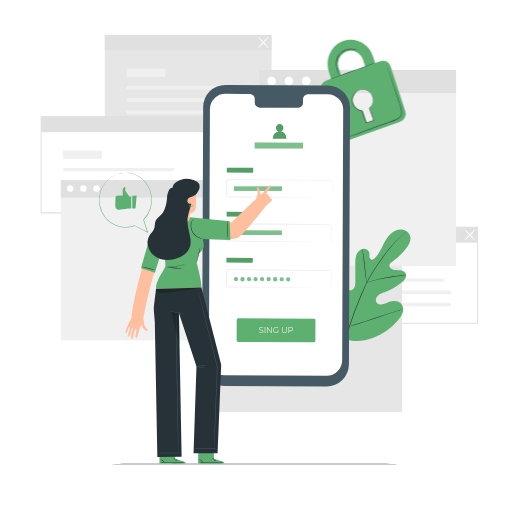
t = 0.00 s
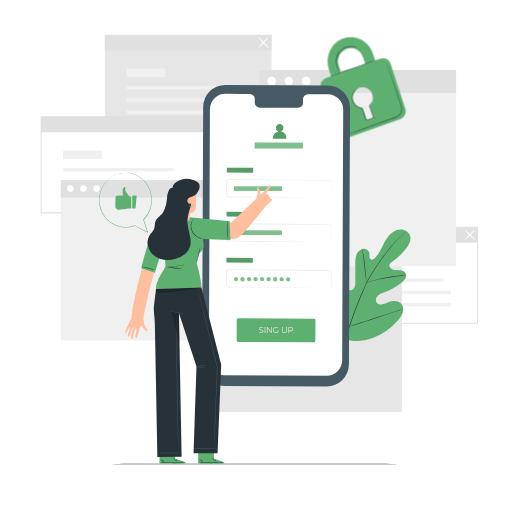
t = 0.75 s
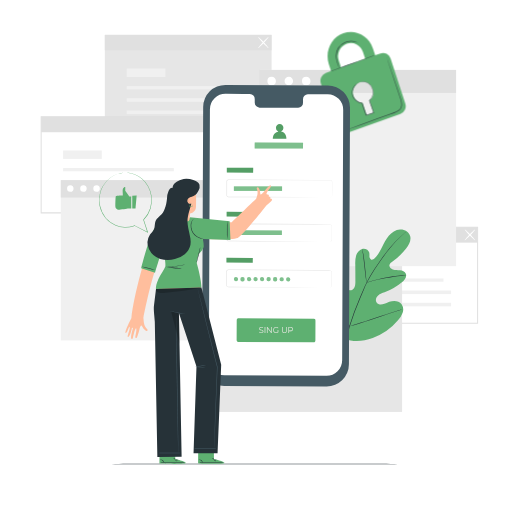
t = 2.25 s
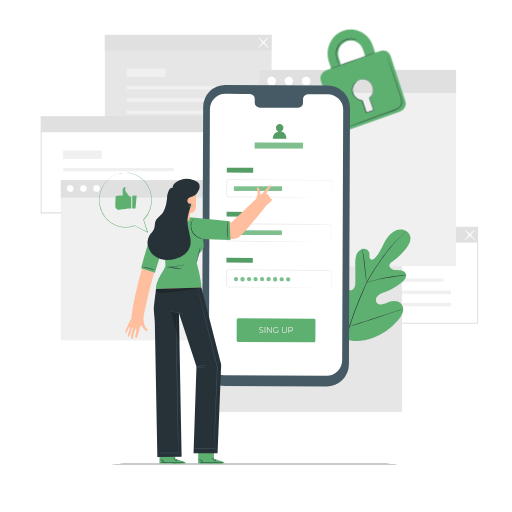
t = 3.00 s
t = 3.75 s: frame unchanged from t = 2.25 s, image omitted
t = 5.25 s: frame unchanged from t = 0.75 s, image omitted

The animated SVG that drew these frames (rendered in a browser with its animation timeline set to each time). Animation: 1 CSS @keyframes rule; one cycle of 6.00 s, repeats indefinitely.

<svg class="animated" id="freepik_stories-mobile-login" viewBox="0 0 500 500" version="1.1">
    <style>
    svg#freepik_stories-mobile-login:not(.animated) .animable {opacity: 0;}svg#freepik_stories-mobile-login.animated #freepik--Padlock--inject-20 {animation: 6s Infinite  linear floating;animation-delay: 0s;} 
               @keyframes floating {                0% {                    opacity: 1;                    transform: translateY(0px);                }                50% {                    transform: translateY(-10px);                }                100% {                    opacity: 1;                    transform: translateY(0px);                }            }        </style>
    <g id="freepik--background-complete--inject-20" class="animable" style="transform-origin: 253.285px 218.165px;"><path d="M466.89,316.2H303V221.36H466.89ZM304,315.2H465.89V222.36H304Z" style="fill: rgb(224, 224, 224); transform-origin: 384.945px 268.78px;" id="eli4ikoair81" class="animable"></path><rect x="324.95" y="271.93" width="108.13" height="3.17" style="fill: rgb(240, 240, 240); transform-origin: 379.015px 273.515px;" id="elotdbxhkandd" class="animable"></rect><rect x="324.95" y="283.75" width="115.58" height="3.46" style="fill: rgb(240, 240, 240); transform-origin: 382.74px 285.48px;" id="el3ze013o5o3e" class="animable"></rect><rect x="324.95" y="295.71" width="115.58" height="3.46" style="fill: rgb(240, 240, 240); transform-origin: 382.74px 297.44px;" id="elcgux3mno6gc" class="animable"></rect><rect x="324.95" y="254.76" width="37.79" height="8.23" style="fill: rgb(240, 240, 240); transform-origin: 343.845px 258.875px;" id="elrd1l66uwc7" class="animable"></rect><rect x="303.53" y="221.86" width="162.86" height="15.1" style="fill: rgb(224, 224, 224); transform-origin: 384.96px 229.41px;" id="elabphi1ilyr" class="animable"></rect><path d="M453.86,234.7c-.21-.2,1.89-2.73,4.68-5.65s5.24-5.13,5.44-4.94-1.89,2.73-4.68,5.66S454.06,234.9,453.86,234.7Z" style="fill: rgb(255, 255, 255); transform-origin: 458.919px 229.406px;" id="elbb848321j6" class="animable"></path><path d="M464,234.7c-.2.2-2.64-2-5.44-4.93s-4.89-5.46-4.68-5.66,2.64,2,5.44,4.94S464.19,234.5,464,234.7Z" style="fill: rgb(255, 255, 255); transform-origin: 458.939px 229.405px;" id="ely546m9cdem" class="animable"></path><rect x="102.36" y="34.05" width="162.86" height="93.85" style="fill: rgb(230, 230, 230); transform-origin: 183.79px 80.975px;" id="elum4q421s1hr" class="animable"></rect><rect x="123.79" y="84.13" width="108.13" height="3.17" style="fill: rgb(240, 240, 240); transform-origin: 177.855px 85.715px;" id="ele8xzn9eed8u" class="animable"></rect><rect x="123.79" y="95.95" width="115.58" height="3.46" style="fill: rgb(240, 240, 240); transform-origin: 181.58px 97.68px;" id="elhh5vez9tzvq" class="animable"></rect><rect x="123.79" y="107.91" width="115.58" height="3.46" style="fill: rgb(240, 240, 240); transform-origin: 181.58px 109.64px;" id="el979vpabn20k" class="animable"></rect><rect x="123.79" y="66.96" width="37.79" height="8.23" style="fill: rgb(240, 240, 240); transform-origin: 142.685px 71.075px;" id="elngxb687x8er" class="animable"></rect><rect x="102.36" y="34.05" width="162.86" height="15.1" style="fill: rgb(224, 224, 224); transform-origin: 183.79px 41.6px;" id="elv7ogykjy9ci" class="animable"></rect><path d="M252.14,46.82c-.21-.19,1.89-2.73,4.68-5.65s5.24-5.13,5.44-4.93-1.89,2.73-4.68,5.65S252.34,47,252.14,46.82Z" style="fill: rgb(255, 255, 255); transform-origin: 257.199px 41.5289px;" id="elt6re9nqfok" class="animable"></path><path d="M262.26,46.82c-.2.2-2.64-2-5.44-4.93s-4.89-5.45-4.68-5.65,2.64,2,5.44,4.93S262.47,46.63,262.26,46.82Z" style="fill: rgb(255, 255, 255); transform-origin: 257.2px 41.53px;" id="elvwpraq8au9" class="animable"></path><path d="M203.54,208.39H39.68V113.54H203.54Zm-162.86-1H202.54V114.54H40.68Z" style="fill: rgb(224, 224, 224); transform-origin: 121.61px 160.965px;" id="elh7vtdb6t6e8" class="animable"></path><rect x="61.61" y="164.12" width="108.13" height="3.17" style="fill: rgb(240, 240, 240); transform-origin: 115.675px 165.705px;" id="eln5j88wv6sn" class="animable"></rect><rect x="61.61" y="175.94" width="115.58" height="3.46" style="fill: rgb(240, 240, 240); transform-origin: 119.4px 177.67px;" id="elhgmmm0jpase" class="animable"></rect><rect x="61.61" y="187.9" width="115.58" height="3.46" style="fill: rgb(240, 240, 240); transform-origin: 119.4px 189.63px;" id="elkvbia9thyro" class="animable"></rect><rect x="61.61" y="146.95" width="37.79" height="8.23" style="fill: rgb(240, 240, 240); transform-origin: 80.505px 151.065px;" id="elgl0bzl5lqjh" class="animable"></rect><rect x="40.18" y="114.04" width="162.86" height="15.1" style="fill: rgb(224, 224, 224); transform-origin: 121.61px 121.59px;" id="elf5exr8eks88" class="animable"></rect><rect x="200.35" y="230.12" width="192.3" height="172.16" style="fill: rgb(230, 230, 230); transform-origin: 296.5px 316.2px;" id="eln1bo70hdrv" class="animable"></rect><rect x="59.38" y="175.89" width="150.64" height="156.51" style="fill: rgb(240, 240, 240); transform-origin: 134.7px 254.145px;" id="el4yhpov1mbnu" class="animable"></rect><rect x="59.38" y="175.89" width="150.64" height="17.05" style="fill: rgb(224, 224, 224); transform-origin: 134.7px 184.415px;" id="eltoz87zd2u8g" class="animable"></rect><path d="M71.82,184.24a3.16,3.16,0,1,1-3.16-3.3A3.24,3.24,0,0,1,71.82,184.24Z" style="fill: rgb(255, 255, 255); transform-origin: 68.6618px 184.1px;" id="elkd7ufvljxds" class="animable"></path><path d="M84.65,184.24a3.17,3.17,0,1,1-3.16-3.3A3.24,3.24,0,0,1,84.65,184.24Z" style="fill: rgb(255, 255, 255); transform-origin: 81.4816px 184.11px;" id="eld76jerevuh" class="animable"></path><path d="M97.48,184.24a3.17,3.17,0,1,1-3.16-3.3A3.24,3.24,0,0,1,97.48,184.24Z" style="fill: rgb(255, 255, 255); transform-origin: 94.3116px 184.11px;" id="el7jhw1rlc2zx" class="animable"></path><rect x="253.08" y="68.28" width="192.3" height="191.66" style="fill: rgb(240, 240, 240); transform-origin: 349.23px 164.11px;" id="el7fn4hqocqs6" class="animable"></rect><rect x="253.08" y="68.28" width="192.3" height="22.45" style="fill: rgb(224, 224, 224); transform-origin: 349.23px 79.505px;" id="el1zlegoyhiuo" class="animable"></rect><path d="M269.46,79.28a4.17,4.17,0,1,1-4.17-4.35A4.27,4.27,0,0,1,269.46,79.28Z" style="fill: rgb(255, 255, 255); transform-origin: 265.292px 79.1px;" id="elk5vikopueq" class="animable"></path><path d="M285.13,76.34a4.17,4.17,0,1,1-6-.14A4.25,4.25,0,0,1,285.13,76.34Z" style="fill: rgb(255, 255, 255); transform-origin: 282.062px 79.1817px;" id="elotcp9ztwdq9" class="animable"></path><path d="M303.24,79.28a4.17,4.17,0,1,1-4.17-4.35A4.27,4.27,0,0,1,303.24,79.28Z" style="fill: rgb(255, 255, 255); transform-origin: 299.072px 79.1px;" id="elilb5amgieo" class="animable"></path></g><g id="freepik--Floor--inject-20" class="animable" style="transform-origin: 248.755px 453.13px;"><path d="M403.84,453.13c0,.14-69.44.26-155.07.26s-155.1-.12-155.1-.26,69.43-.26,155.1-.26S403.84,453,403.84,453.13Z" style="fill: rgb(38, 50, 56); transform-origin: 248.755px 453.13px;" id="eld1vdi842s9a" class="animable"></path></g><g id="freepik--Plant--inject-20" class="animable" style="transform-origin: 359.318px 295.667px;"><path d="M336.18,330.71c-15.45-10.79-18.95-30.82-18.34-48.83.1-3-.23-6.18,1.2-8.81s4.77-4.44,7.46-3.18c2.23,1.05,3.2,3.65,4.45,5.8a17.56,17.56,0,0,0,7.05,6.73c1.91,1,4.28,1.6,6.17.56,2.6-1.43,2.9-5,2.88-8q0-8.37-.1-16.72a27.83,27.83,0,0,1,.9-8.88c.93-2.84,3-5.47,5.83-6.27s6.36.85,7,3.77a28.8,28.8,0,0,1,.09,3.72c.08,1.25.66,2.62,1.83,3s2.39-.49,3.29-1.37c3.08-3,5.18-6.91,7.13-10.77s3.86-7.83,6.66-11.12,6.67-5.9,11-6.15,8.84,2.41,9.92,6.61-1.37,8.49-4,11.9a66.87,66.87,0,0,1-13.89,13.25,5.44,5.44,0,0,0-2.33,2.49c-.65,2,1.24,4,3.21,4.63,2.23.74,4.65.51,7,.79s4.85,1.3,5.74,3.5c1.22,3.06-1.34,6.26-3.85,8.36a57.38,57.38,0,0,1-16.92,9.77c-2.2.8-4.51,1.51-6.29,3.05s-2.84,4.23-1.77,6.34,3.82,2.78,6.13,2.35,4.36-1.67,6.56-2.5c4.11-1.55,9.41-1.27,12,2.28a9.46,9.46,0,0,1,1,8.37,21.83,21.83,0,0,1-4.53,7.39A57.63,57.63,0,0,1,364,330c-9.53,3.3-18.36,4.2-27.83.73" style="fill: rgb(94, 176, 113); transform-origin: 359.318px 278.557px;" id="elsehiesf23jr" class="animable"></path><path d="M396.2,226.66s-.09.1-.29.28l-.89.79c-.78.7-1.93,1.72-3.38,3.07a111.61,111.61,0,0,0-11.42,12.33c-2.23,2.77-4.54,5.91-7,9.32s-5,7.09-7.52,11a135.66,135.66,0,0,0-7.37,12.78c-1.16,2.29-2.18,4.68-3.23,7.12L352,290.8a274.85,274.85,0,0,0-10.66,28.77,134,134,0,0,0-5,24.53,97.54,97.54,0,0,0-.28,16.89c.16,2,.31,3.53.45,4.57.06.5.1.9.14,1.19l0,.41a2.09,2.09,0,0,1-.09-.4c-.05-.29-.11-.68-.19-1.18-.18-1-.37-2.58-.55-4.58a92.93,92.93,0,0,1,.1-16.94,131.81,131.81,0,0,1,4.89-24.64,268.42,268.42,0,0,1,10.63-28.84l3.18-7.42c1.05-2.43,2.08-4.84,3.25-7.14a133.92,133.92,0,0,1,7.43-12.81c2.56-4,5.14-7.62,7.57-11s4.78-6.54,7-9.3a106.31,106.31,0,0,1,11.57-12.24c1.48-1.33,2.66-2.33,3.46-3l.93-.75A2.18,2.18,0,0,1,396.2,226.66Z" style="fill: rgb(38, 50, 56); transform-origin: 365.841px 296.91px;" id="elxkj4uaenbp" class="animable"></path><path d="M358,276a6.19,6.19,0,0,1-.29-1.27c-.16-.83-.34-2-.55-3.52-.43-3-.87-7.11-1.34-11.66s-1-8.67-1.44-11.64c-.23-1.48-.43-2.67-.57-3.5a5.4,5.4,0,0,1-.17-1.3,5.53,5.53,0,0,1,.37,1.25c.22.82.47,2,.75,3.49.57,3,1.13,7.08,1.6,11.64s.87,8.56,1.18,11.67c.15,1.4.28,2.59.38,3.54A5.54,5.54,0,0,1,358,276Z" style="fill: rgb(38, 50, 56); transform-origin: 355.824px 259.555px;" id="elldoa05mruwi" class="animable"></path><path d="M396.48,268.82A8,8,0,0,1,395,269c-1,.09-2.42.21-4.18.41-3.52.38-8.36,1.08-13.67,2.08s-10.08,2.13-13.51,3c-1.71.44-3.09.84-4,1.11a7.3,7.3,0,0,1-1.5.36,8.71,8.71,0,0,1,1.44-.57c.94-.33,2.3-.79,4-1.28,3.41-1,8.18-2.19,13.51-3.21A136.16,136.16,0,0,1,390.74,269c1.77-.15,3.2-.21,4.2-.23A7.69,7.69,0,0,1,396.48,268.82Z" style="fill: rgb(38, 50, 56); transform-origin: 377.31px 272.356px;" id="eln8cao3mec5" class="animable"></path><path d="M341.3,318.72a2.08,2.08,0,0,1-.26-.47l-.66-1.39c-.57-1.21-1.34-3-2.26-5.19-1.86-4.4-4.23-10.56-6.75-17.4s-4.84-13-6.6-17.45c-.86-2.16-1.57-3.93-2.1-5.25l-.56-1.43a1.93,1.93,0,0,1-.16-.52,2.08,2.08,0,0,1,.26.47l.66,1.39c.56,1.21,1.34,3,2.26,5.19,1.86,4.4,4.23,10.56,6.75,17.4s4.84,13,6.6,17.45c.86,2.16,1.57,3.93,2.09,5.25.23.57.42,1,.57,1.43A1.93,1.93,0,0,1,341.3,318.72Z" style="fill: rgb(38, 50, 56); transform-origin: 331.625px 294.17px;" id="elyopaf846am" class="animable"></path><path d="M392.38,302.25a2.12,2.12,0,0,1-.51.21l-1.48.5-5.47,1.77c-4.62,1.5-11,3.64-18,6s-13.41,4.46-18.06,5.86c-2.32.71-4.21,1.25-5.52,1.61l-1.51.39a2.59,2.59,0,0,1-.54.11,2.12,2.12,0,0,1,.51-.21l1.48-.5,5.47-1.77c4.62-1.5,11-3.64,18-6s13.4-4.46,18.05-5.86c2.33-.71,4.21-1.25,5.53-1.61l1.51-.39A2.59,2.59,0,0,1,392.38,302.25Z" style="fill: rgb(38, 50, 56); transform-origin: 366.835px 310.475px;" id="elnrhha7ylqob" class="animable"></path></g><g id="freepik--Padlock--inject-20" class="animable" style="transform-origin: 354.572px 88.5349px;"><path d="M371.54,59.68l-5.15,1.84-2.21-6.73c-4.06-12.41-17-19-28.89-14.81s-18.22,17.8-14.16,30.21l2.21,6.73-5.17,1.85a8.22,8.22,0,0,0-4.82,10.28l14.33,43.79a7.73,7.73,0,0,0,9.86,5.11l53.37-19.09a8.26,8.26,0,0,0,4.87-10.38L381.44,64.69A7.71,7.71,0,0,0,371.54,59.68Zm-40.68,7a13.19,13.19,0,0,1,7.76-16.55,12.36,12.36,0,0,1,15.83,8.11l2.2,6.73-23.59,8.44Zm30,38.86,3.66,11.18a.91.91,0,0,1-.57,1.12l-5.13,1.83a.82.82,0,0,1-1-.54L354.13,108a10,10,0,0,1-9-7,10.51,10.51,0,0,1,6.19-13.18,9.85,9.85,0,0,1,12.61,6.46A10.68,10.68,0,0,1,360.87,105.57Z" style="fill: rgb(94, 176, 113); transform-origin: 354.572px 88.5349px;" id="elt2o7ra6ctei" class="animable"></path><path d="M366.16,61.4c0,.14-9.55,3.73-21.43,8S323.16,77.1,323.11,77s9.55-3.72,21.44-8S366.11,61.27,366.16,61.4Z" style="fill: rgb(38, 50, 56); transform-origin: 344.635px 69.1993px;" id="elux23nweoay" class="animable"></path><path d="M377.5,63.24a1.75,1.75,0,0,1,.11.27c.08.2.17.46.29.78.26.73.62,1.74,1.07,3l3.84,11.18c1.6,4.74,3.51,10.36,5.63,16.6,1,3.13,2.18,6.39,3.28,9.82a15,15,0,0,1,.75,5.49,7.37,7.37,0,0,1-.81,2.77,7.64,7.64,0,0,1-1.89,2.23,18,18,0,0,1-5.08,2.59l-5.15,1.85-9.75,3.49-16.51,5.88-11.15,3.92-3,1-.8.26a.85.85,0,0,1-.27.07s.08,0,.25-.12l.78-.31,3-1.13,11.09-4.08,16.48-6,9.73-3.52,5.15-1.86a17.13,17.13,0,0,0,4.93-2.51,7.11,7.11,0,0,0,1.76-2.07,6.58,6.58,0,0,0,.75-2.57,14.39,14.39,0,0,0-.72-5.29c-1.08-3.4-2.22-6.69-3.25-9.82-2.08-6.25-4-11.89-5.52-16.63s-2.8-8.55-3.68-11.23c-.42-1.31-.74-2.33-1-3.07l-.24-.8A.93.93,0,0,1,377.5,63.24Z" style="fill: rgb(38, 50, 56); transform-origin: 365.274px 98.84px;" id="el9ma4fksx5fq" class="animable"></path><path d="M349.34,49.45s-.53-.26-1.51-.66a13.32,13.32,0,0,0-4.37-.88A15,15,0,0,0,337,49.13a14.4,14.4,0,0,0-6.11,5.11,13.52,13.52,0,0,0-2.35,7.59,23.39,23.39,0,0,0,1,6.55c.52,1.82,1.06,3.27,1.42,4.28a11.17,11.17,0,0,1,.52,1.58,8.78,8.78,0,0,1-.71-1.51c-.41-1-1-2.42-1.58-4.25a22.74,22.74,0,0,1-1.15-6.65,13.71,13.71,0,0,1,2.4-7.88,14.63,14.63,0,0,1,6.35-5.26,14.88,14.88,0,0,1,6.65-1.14,12.59,12.59,0,0,1,4.43,1.05,8.26,8.26,0,0,1,1.08.6A1.49,1.49,0,0,1,349.34,49.45Z" style="fill: rgb(38, 50, 56); transform-origin: 338.69px 60.8821px;" id="elvn7dpgpowfl" class="animable"></path><path d="M349.8,88.58a3.45,3.45,0,0,1,.5-.25,9.93,9.93,0,0,1,1.55-.55,11.09,11.09,0,0,1,2.59-.44,8.78,8.78,0,0,1,3.51.53c2.56.9,4.91,3.51,6.07,7a10.08,10.08,0,0,1,0,5.74A13,13,0,0,1,360.8,106l.06-.27c1.33,3.65,2.78,7.61,4.28,11.74l.09.25-.25.09-2.29.76-5,1.67-.25.08-.08-.25c-1.37-4.14-2.87-8-4-11.79l.22.17a10,10,0,0,1-5.36-2.11,12.1,12.1,0,0,1-3.35-4,9.14,9.14,0,0,1-1.06-4.5,10.86,10.86,0,0,1,4.19-8.26,6.36,6.36,0,0,1,1.73-1,19.27,19.27,0,0,0-1.64,1.09A10.63,10.63,0,0,0,345,94.06a9.46,9.46,0,0,0,.31,8.07,11.74,11.74,0,0,0,3.27,3.84,9.52,9.52,0,0,0,5.11,2l.17,0,.05.15c1.1,3.72,2.61,7.61,4,11.77l-.33-.16,5-1.67,2.28-.77-.16.34c-1.49-4.13-2.93-8.1-4.25-11.75l0-.15.12-.12a12.74,12.74,0,0,0,3.16-5.17,9.67,9.67,0,0,0,0-5.49c-1.09-3.36-3.34-5.91-5.78-6.81a8.59,8.59,0,0,0-3.39-.57,11.46,11.46,0,0,0-2.56.35C350.51,88.29,349.81,88.63,349.8,88.58Z" style="fill: rgb(38, 50, 56); transform-origin: 354.519px 103.824px;" id="elnus3badznl" class="animable"></path></g><g id="freepik--Device--inject-20" class="animable" style="transform-origin: 269.58px 230.125px;"><path d="M318.89,377.32,219,376.86A21.77,21.77,0,0,1,197.35,355l1.06-250.41a21.75,21.75,0,0,1,21.86-21.66l99.88.46a21.77,21.77,0,0,1,21.66,21.85l-1.06,250.4A21.77,21.77,0,0,1,318.89,377.32Z" style="fill: rgb(69, 90, 100); transform-origin: 269.58px 230.125px;" id="elzr7d33vd0m9" class="animable"></path><path d="M320,92,300.64,92a4.81,4.81,0,0,0-4.72,4.9l0,3.51a4.8,4.8,0,0,1-4.72,4.89l-37.74-.17a4.82,4.82,0,0,1-4.69-4.94l0-3.51a4.82,4.82,0,0,0-4.68-4.94l-6.81,0-16.95-.08A15.24,15.24,0,0,0,205,106.75l-1,244.42a15.23,15.23,0,0,0,15.16,15.3l99.68.46a15.24,15.24,0,0,0,15.31-15.17l1-244.42A15.25,15.25,0,0,0,320,92Z" style="fill: rgb(255, 255, 255); transform-origin: 269.575px 229.295px;" id="el9dyi7x6g68l" class="animable"></path><path d="M306.59,334.32,232.47,334c-.77,0-1.39-.84-1.38-1.86l.08-19.39c0-1,.63-1.86,1.4-1.86l74.12.34a1.68,1.68,0,0,1,1.38,1.87L308,332.47C308,333.5,307.36,334.33,306.59,334.32Z" style="fill: rgb(94, 176, 113); transform-origin: 269.587px 322.605px;" id="elwsj1oh1n5l" class="animable"></path><text transform="matrix(0.96, 0, 0, 1, 252.59, 324.95)" style="font-size:8.298959732055664px;fill:#e8e8e3;font-family:Montserrat-Regular, Montserrat">SING UP</text><g id="elxe3ver6jqai"><rect x="221.51" y="163.81" width="25.72" height="4.72" style="fill: rgb(94, 176, 113); transform-origin: 234.37px 166.17px; transform: rotate(0.26deg);" class="animable"></rect></g><g id="el4ueg5ntp2h5"><rect x="221.51" y="163.81" width="25.72" height="4.72" style="opacity: 0.1; transform-origin: 234.37px 166.17px; transform: rotate(0.26deg);" class="animable"></rect></g><path d="M322.65,192.83a2.3,2.3,0,0,0,.59-.14,1.58,1.58,0,0,0,1-1.35c0-1.59,0-3.91,0-6.89,0-1.49,0-3.16,0-5,0-.45,0-.92,0-1.39a1.94,1.94,0,0,0-.28-1.31,1.5,1.5,0,0,0-1.19-.61h-1.56l-14.45,0-83.64-.31a1.33,1.33,0,0,0-1.1.55,1.91,1.91,0,0,0-.26,1.31c0,1,0,2,0,3q0,3,0,6c0,1,0,2,0,3a7.89,7.89,0,0,0,0,1.4,1.35,1.35,0,0,0,.78.9,1.56,1.56,0,0,0,.62.11h5.09l22.21.12,37.6.23,25.35.2,6.89.08,1.79,0c.41,0,.61,0,.61,0l-.61,0-1.79,0h-6.89l-25.35,0-37.6-.12-22.21-.09h-5.09a2,2,0,0,1-.82-.14,1.88,1.88,0,0,1-1.08-1.25,2.83,2.83,0,0,1-.06-.8v-.74c0-1,0-2,0-3q0-3,0-6c0-1,0-2,0-3a5.6,5.6,0,0,1,0-.8,1.7,1.7,0,0,1,.33-.81,1.84,1.84,0,0,1,1.52-.77l83.64.46,14.45.1,1.56,0a1.71,1.71,0,0,1,1.4.73,2.13,2.13,0,0,1,.32,1.47c0,.47,0,.94,0,1.39,0,1.82,0,3.49,0,5,0,3-.07,5.3-.09,6.9a1.62,1.62,0,0,1-1.05,1.39A1.2,1.2,0,0,1,322.65,192.83Z" style="fill: rgb(224, 224, 224); transform-origin: 272.814px 184.02px;" id="el7xvb99h65mo" class="animable"></path><g id="elnepp5z570qr"><rect x="228.41" y="182.01" width="47.04" height="4.41" style="fill: rgb(94, 176, 113); transform-origin: 251.93px 184.215px; transform: rotate(0deg);" class="animable"></rect></g><g id="el98i709ix3lj"><rect x="228.41" y="182.01" width="47.04" height="4.41" style="fill: rgb(255, 255, 255); opacity: 0.2; transform-origin: 251.93px 184.215px; transform: rotate(0deg);" class="animable"></rect></g><g id="elg16k786t6wq"><rect x="221.33" y="206.87" width="25.72" height="4.72" style="fill: rgb(94, 176, 113); transform-origin: 234.19px 209.23px; transform: rotate(0.26deg);" class="animable"></rect></g><g id="el0qei1b5ztue"><rect x="221.33" y="206.87" width="25.72" height="4.72" style="opacity: 0.1; transform-origin: 234.19px 209.23px; transform: rotate(0.26deg);" class="animable"></rect></g><path d="M322,235.89a5.17,5.17,0,0,0,.6-.11,2.05,2.05,0,0,0,1.26-1.14,2.8,2.8,0,0,0,.18-1.27c0-.48,0-1,0-1.58,0-1.16,0-2.48,0-4v-6.35a2.15,2.15,0,0,0-.29-1.32,1.94,1.94,0,0,0-1.09-.85,6.13,6.13,0,0,0-1.51-.08l-14.39,0-83.35-.31a1.85,1.85,0,0,0-1.83,1.61c0,.95,0,2,0,3q0,3,0,6c0,1,0,2,0,3a5.74,5.74,0,0,0,.06,1.4,1.9,1.9,0,0,0,.73,1,2.08,2.08,0,0,0,1.24.32H225l2.89,0,22.13.11,37.47.23,25.26.2,6.87.08,1.79,0,.6,0-.6,0-1.79,0-6.87,0-25.26,0L250,235.79l-22.13-.08h-4.35a2.51,2.51,0,0,1-1.53-.41,2.4,2.4,0,0,1-.94-1.31,6.3,6.3,0,0,1-.08-1.54c0-1,0-2,0-3q0-3,0-6c0-1,0-2,0-3a2.37,2.37,0,0,1,2.35-2.07l83.35.46,14.39.11a6.19,6.19,0,0,1,1.6.11,2.21,2.21,0,0,1,1.23,1,2.41,2.41,0,0,1,.32,1.46c0,.47,0,.93,0,1.39,0,1.81,0,3.47,0,5s0,2.82,0,4c0,.57,0,1.1,0,1.59a2.79,2.79,0,0,1-.21,1.31,2.12,2.12,0,0,1-1.35,1.14A1.88,1.88,0,0,1,322,235.89Z" style="fill: rgb(224, 224, 224); transform-origin: 272.588px 227.168px;" id="el192wlfwr7yt" class="animable"></path><g id="eljnh88vjookg"><rect x="221.14" y="251.79" width="25.72" height="4.72" style="fill: rgb(94, 176, 113); transform-origin: 234px 254.15px; transform: rotate(0.26deg);" class="animable"></rect></g><g id="ely0e17qfesj"><rect x="221.14" y="251.79" width="25.72" height="4.72" style="opacity: 0.1; transform-origin: 234px 254.15px; transform: rotate(0.26deg);" class="animable"></rect></g><path d="M321.8,280.8a4.78,4.78,0,0,0,.6-.11,2.06,2.06,0,0,0,1.26-1.13,2.82,2.82,0,0,0,.18-1.27c0-.49,0-1,0-1.59,0-1.15,0-2.48,0-4v-6.35a2.15,2.15,0,0,0-.29-1.32,2,2,0,0,0-1.09-.84,6.11,6.11,0,0,0-1.51-.09l-14.39,0-83.35-.31a1.85,1.85,0,0,0-1.83,1.61c0,1,0,2,0,3,0,2,0,4,0,6,0,1,0,2,0,3a5.66,5.66,0,0,0,.06,1.39,1.83,1.83,0,0,0,.73,1,2,2,0,0,0,1.24.32h4.35l22.13.12,37.47.23,25.26.2,6.87.08,1.79,0c.4,0,.6,0,.6,0s-.2,0-.6,0l-1.79,0-6.87,0-25.26,0-37.47-.11-22.13-.09h-4.35a2.45,2.45,0,0,1-1.53-.41,2.4,2.4,0,0,1-.94-1.31,6.3,6.3,0,0,1-.08-1.54c0-1,0-2,0-3q0-3,0-6c0-1,0-2,0-3.05a2.36,2.36,0,0,1,2.34-2.07l83.35.46,14.39.11a6.19,6.19,0,0,1,1.6.11,2.21,2.21,0,0,1,1.23,1,2.41,2.41,0,0,1,.32,1.46c0,.47,0,.94,0,1.39,0,1.81,0,3.47,0,5s0,2.82,0,4c0,.57,0,1.1,0,1.59a2.74,2.74,0,0,1-.21,1.31,2.12,2.12,0,0,1-1.35,1.14A1.58,1.58,0,0,1,321.8,280.8Z" style="fill: rgb(224, 224, 224); transform-origin: 272.473px 271.988px;" id="el70m13xd7lw5" class="animable"></path><g id="eleu4y3gzt5j"><rect x="228.23" y="225.07" width="47.04" height="4.41" style="fill: rgb(94, 176, 113); transform-origin: 251.75px 227.275px; transform: rotate(0.26deg);" class="animable"></rect></g><g id="elui65xfc5in"><rect x="228.23" y="225.07" width="47.04" height="4.41" style="fill: rgb(255, 255, 255); opacity: 0.2; transform-origin: 251.75px 227.275px; transform: rotate(0.26deg);" class="animable"></rect></g><path d="M232.51,272.64a2.06,2.06,0,1,1-2-2.21A2.12,2.12,0,0,1,232.51,272.64Z" style="fill: rgb(94, 176, 113); transform-origin: 230.454px 272.489px;" id="el5p7cvfspfiq" class="animable"></path><path d="M238.88,272.67a2.06,2.06,0,1,1-4.11,0,2.06,2.06,0,1,1,4.11,0Z" style="fill: rgb(94, 176, 113); transform-origin: 236.825px 272.67px;" id="el7up4dsymnio" class="animable"></path><path d="M245.26,272.7a2.06,2.06,0,1,1-2-2.21A2.13,2.13,0,0,1,245.26,272.7Z" style="fill: rgb(94, 176, 113); transform-origin: 243.204px 272.549px;" id="eljn5akmyy52" class="animable"></path><path d="M251.63,272.73a2.06,2.06,0,1,1-2-2.21A2.13,2.13,0,0,1,251.63,272.73Z" style="fill: rgb(94, 176, 113); transform-origin: 249.574px 272.579px;" id="el86g1pd8mopa" class="animable"></path><path d="M258,272.75a2.06,2.06,0,1,1-2-2.2A2.13,2.13,0,0,1,258,272.75Z" style="fill: rgb(94, 176, 113); transform-origin: 255.943px 272.609px;" id="el4eahbcha1sq" class="animable"></path><path d="M264.38,272.78a2.06,2.06,0,1,1-2.05-2.2A2.13,2.13,0,0,1,264.38,272.78Z" style="fill: rgb(94, 176, 113); transform-origin: 262.323px 272.64px;" id="eldlb3ouwid5" class="animable"></path><path d="M270.75,272.81a2.06,2.06,0,1,1-4.11,0,2.06,2.06,0,1,1,4.11,0Z" style="fill: rgb(94, 176, 113); transform-origin: 268.695px 272.81px;" id="elovkog4zhkx" class="animable"></path><path d="M277.12,272.84a2.06,2.06,0,1,1-2.05-2.2A2.13,2.13,0,0,1,277.12,272.84Z" style="fill: rgb(94, 176, 113); transform-origin: 275.063px 272.7px;" id="elkrky0ixnfl" class="animable"></path><path d="M283.49,272.87a2.06,2.06,0,1,1-2-2.2A2.13,2.13,0,0,1,283.49,272.87Z" style="fill: rgb(94, 176, 113); transform-origin: 281.433px 272.729px;" id="elbh4qz5edxed" class="animable"></path><g id="el5lzvudu3cd9"><g style="opacity: 0.2; transform-origin: 255.943px 272.721px;" class="animable"><path d="M232.51,272.64a2.06,2.06,0,1,1-2-2.21A2.12,2.12,0,0,1,232.51,272.64Z" style="fill: rgb(255, 255, 255); transform-origin: 230.454px 272.489px;" id="elx9p8mumez9q" class="animable"></path><path d="M238.88,272.67a2.06,2.06,0,1,1-4.11,0,2.06,2.06,0,1,1,4.11,0Z" style="fill: rgb(255, 255, 255); transform-origin: 236.825px 272.67px;" id="elkx8838xhzvs" class="animable"></path><path d="M245.26,272.7a2.06,2.06,0,1,1-2-2.21A2.13,2.13,0,0,1,245.26,272.7Z" style="fill: rgb(255, 255, 255); transform-origin: 243.204px 272.549px;" id="el2wzo5iityd6" class="animable"></path><path d="M251.63,272.73a2.06,2.06,0,1,1-2-2.21A2.13,2.13,0,0,1,251.63,272.73Z" style="fill: rgb(255, 255, 255); transform-origin: 249.574px 272.579px;" id="elhdxj4zgx1xi" class="animable"></path><path d="M258,272.75a2.06,2.06,0,1,1-2-2.2A2.13,2.13,0,0,1,258,272.75Z" style="fill: rgb(255, 255, 255); transform-origin: 255.943px 272.609px;" id="elc0nxomprlli" class="animable"></path><path d="M264.38,272.78a2.06,2.06,0,1,1-2.05-2.2A2.13,2.13,0,0,1,264.38,272.78Z" style="fill: rgb(255, 255, 255); transform-origin: 262.323px 272.64px;" id="elb77uvdrjf78" class="animable"></path><path d="M270.75,272.81a2.06,2.06,0,1,1-4.11,0,2.06,2.06,0,1,1,4.11,0Z" style="fill: rgb(255, 255, 255); transform-origin: 268.695px 272.81px;" id="eldksq6oea06" class="animable"></path><path d="M277.12,272.84a2.06,2.06,0,1,1-2.05-2.2A2.13,2.13,0,0,1,277.12,272.84Z" style="fill: rgb(255, 255, 255); transform-origin: 275.063px 272.7px;" id="elz1ptgdrdwf" class="animable"></path><path d="M283.49,272.87a2.06,2.06,0,1,1-2-2.2A2.13,2.13,0,0,1,283.49,272.87Z" style="fill: rgb(255, 255, 255); transform-origin: 281.433px 272.729px;" id="el9rsesje8zf7" class="animable"></path></g></g><path d="M274.44,128.51a3.87,3.87,0,0,0,2.31-3.59,3.64,3.64,0,1,0-7.27,0,3.88,3.88,0,0,0,2.32,3.63c-5.6.84-5.35,6.92-5.35,6.92l13.24.06S280,129.34,274.44,128.51Z" style="fill: rgb(94, 176, 113); transform-origin: 273.071px 128.31px;" id="elkdeph8poc08" class="animable"></path><g id="el6iczkgwyt9i"><path d="M274.44,128.51a3.87,3.87,0,0,0,2.31-3.59,3.64,3.64,0,1,0-7.27,0,3.88,3.88,0,0,0,2.32,3.63c-5.6.84-5.35,6.92-5.35,6.92l13.24.06S280,129.34,274.44,128.51Z" style="opacity: 0.1; transform-origin: 273.071px 128.31px;" class="animable"></path></g><g id="elfnt6p9uuq29"><rect x="248.74" y="139.37" width="47.19" height="5.64" style="fill: rgb(94, 176, 113); transform-origin: 272.335px 142.19px; transform: rotate(0.26deg);" class="animable"></rect></g><g id="els0u8ye5tgbl"><rect x="248.74" y="139.37" width="47.19" height="5.64" style="fill: rgb(255, 255, 255); opacity: 0.2; transform-origin: 272.335px 142.19px; transform: rotate(0.26deg);" class="animable"></rect></g></g><g id="freepik--speech-bubble--inject-20" class="animable" style="transform-origin: 122.529px 197.96px;"><path d="M122.47,168.68l-.47,0-1.36.1a15.43,15.43,0,0,0-2.19.29,13.53,13.53,0,0,0-1.39.27l-1.55.43a25.47,25.47,0,0,0-7.37,3.65,25.94,25.94,0,0,0-7.26,8.08,27.08,27.08,0,0,0-2.54,5.81,27.94,27.94,0,0,0-1.11,6.78,27.48,27.48,0,0,0,.06,3.62c0,.61.17,1.22.25,1.84a11.82,11.82,0,0,0,.35,1.85,26.39,26.39,0,0,0,15,18.33,23.76,23.76,0,0,0,8.59,1.93,23.19,23.19,0,0,0,9-1.29l.88-.33.12,0,.1.06,12.61,6.4-.37.32c-1.35-4.18-2.65-8.23-3.91-12.12l0-.15.11-.11a27,27,0,0,0,6.62-11,27.7,27.7,0,0,0,1-11.72,27.38,27.38,0,0,0-3.31-9.94,27,27,0,0,0-5.7-7,27.85,27.85,0,0,0-6.19-3.94,26.94,26.94,0,0,0-5.24-1.65l-2-.33-1.45-.11-.88-.06-.3,0a1.36,1.36,0,0,1,.3,0l.89,0,1.45.06,2,.29a26.5,26.5,0,0,1,5.31,1.59,27.79,27.79,0,0,1,6.3,3.93,27.07,27.07,0,0,1,5.82,7,27.45,27.45,0,0,1,3.41,10.07,28,28,0,0,1-.93,11.92,27.36,27.36,0,0,1-6.72,11.23l.06-.26c1.26,3.89,2.57,7.94,3.93,12.11l.19.61-.57-.29-12.61-6.39h.22l-.9.33a23.86,23.86,0,0,1-9.17,1.32,24.3,24.3,0,0,1-8.77-2A26.31,26.31,0,0,1,100.25,209a26.7,26.7,0,0,1-2.83-7.4,15.32,15.32,0,0,1-.35-1.89c-.08-.63-.21-1.25-.24-1.87a29.55,29.55,0,0,1,1.11-10.56,26.89,26.89,0,0,1,2.61-5.88,26.17,26.17,0,0,1,7.41-8.13,25.28,25.28,0,0,1,7.49-3.62l1.57-.4a13.89,13.89,0,0,1,1.4-.25,14.85,14.85,0,0,1,2.21-.24l1.37-.05A3.36,3.36,0,0,1,122.47,168.68Z" style="fill: rgb(94, 176, 113); transform-origin: 122.529px 197.96px;" id="el258e837mscf" class="animable"></path><path d="M128.17,192h-1.85l-4-5.62v-3.69s-2.86-.18-2.52,4.65,0,3.6,0,3.6-6.07,0-6.57.55-.53,6.41-.6,9.68a3.54,3.54,0,0,0,2.51,3.56,2.48,2.48,0,0,0,.65.09c1.52,0,9.25-1.23,9.25-1.23h3.19Z" style="fill: rgb(94, 176, 113); transform-origin: 120.428px 193.755px;" id="elzwh9wbfgj8l" class="animable"></path><polygon points="133.46 191.01 132.32 203.65 129.16 203.65 129.16 191.27 133.46 191.01" style="fill: rgb(94, 176, 113); transform-origin: 131.31px 197.33px;" id="eld25m6bb4t3c" class="animable"></polygon></g><g id="freepik--Character--inject-20" class="animable" style="transform-origin: 194.06px 313.817px;"><path d="M171.15,448.34v-8.55l-15.33-.11-.13,12.93.95.07c4.23.27,21.52.67,24.36-.21C184.16,451.49,171.15,448.34,171.15,448.34Z" style="fill: rgb(94, 176, 113); transform-origin: 168.592px 446.345px;" id="el0biorigccyg" class="animable"></path><path d="M181.36,451.67c0,.14-5.74.26-12.81.26s-12.81-.12-12.81-.26,5.74-.26,12.81-.26S181.36,451.53,181.36,451.67Z" style="fill: rgb(38, 50, 56); transform-origin: 168.55px 451.67px;" id="el6lwqna9jjf8" class="animable"></path><path d="M171.42,450.09c-.13-.07,0-.52.31-1s.73-.68.83-.58-.11.48-.41.89S171.55,450.16,171.42,450.09Z" style="fill: rgb(38, 50, 56); transform-origin: 171.978px 449.292px;" id="el0ab3pd4y6gt" class="animable"></path><path d="M172.4,450.65c-.14,0-.07-.56.23-1.09s.7-.85.81-.77-.07.53-.35,1S172.53,450.7,172.4,450.65Z" style="fill: rgb(38, 50, 56); transform-origin: 172.902px 449.716px;" id="elzh188n6w5wr" class="animable"></path><path d="M160.36,451.63c-.06,0-.29-.18-.62-.56a9.91,9.91,0,0,0-1.34-1.34,3.53,3.53,0,0,0-1.66-.73c-.47-.06-.77,0-.8-.06s.26-.27.81-.31a3.09,3.09,0,0,1,2,.68,5.64,5.64,0,0,1,1.32,1.55C160.3,451.3,160.42,451.59,160.36,451.63Z" style="fill: rgb(38, 50, 56); transform-origin: 158.157px 450.13px;" id="elxioqglvvqxi" class="animable"></path><path d="M171.47,448.48c.07.12-.19.42-.63.58s-.83.1-.85,0,.29-.31.67-.45S171.39,448.36,171.47,448.48Z" style="fill: rgb(38, 50, 56); transform-origin: 170.735px 448.794px;" id="elbv43s2d0oef" class="animable"></path><path d="M171.23,447.65c0,.15-.4.27-.92.28s-.93-.11-.92-.25.42-.27.92-.28S171.21,447.51,171.23,447.65Z" style="fill: rgb(38, 50, 56); transform-origin: 170.31px 447.665px;" id="eld5txldnp6s" class="animable"></path><path d="M208.9,448.34v-8.55l-15.33-.11-.13,12.8.95.07c4.23.27,21.53.8,24.36-.08C221.91,451.49,208.9,448.34,208.9,448.34Z" style="fill: rgb(94, 176, 113); transform-origin: 206.342px 446.318px;" id="elm31mnmsuh8" class="animable"></path><path d="M219.11,451.69c0,.14-5.73.26-12.81.26s-12.8-.12-12.8-.26,5.73-.26,12.8-.26S219.11,451.55,219.11,451.69Z" style="fill: rgb(38, 50, 56); transform-origin: 206.305px 451.69px;" id="eloouc4sspa2k" class="animable"></path><path d="M209.17,450.09c-.12-.07,0-.52.31-1s.73-.68.83-.58-.11.48-.41.89S209.3,450.16,209.17,450.09Z" style="fill: rgb(38, 50, 56); transform-origin: 209.73px 449.292px;" id="elk7wuray8zmq" class="animable"></path><path d="M210.15,450.65c-.13,0-.07-.56.24-1.09s.7-.85.81-.77-.08.53-.36,1S210.29,450.7,210.15,450.65Z" style="fill: rgb(38, 50, 56); transform-origin: 210.659px 449.716px;" id="elaajl47tmg4q" class="animable"></path><path d="M198.11,451.63c-.06,0-.28-.18-.62-.56a9.91,9.91,0,0,0-1.34-1.34,3.53,3.53,0,0,0-1.66-.73c-.46-.06-.77,0-.8-.06s.26-.27.81-.31a3.09,3.09,0,0,1,2,.68,5.47,5.47,0,0,1,1.32,1.55C198.05,451.3,198.17,451.59,198.11,451.63Z" style="fill: rgb(38, 50, 56); transform-origin: 195.907px 450.13px;" id="el1izexiapmz7" class="animable"></path><path d="M209.22,448.48c.07.12-.19.42-.63.58s-.83.1-.85,0,.29-.31.67-.45S209.14,448.36,209.22,448.48Z" style="fill: rgb(38, 50, 56); transform-origin: 208.485px 448.794px;" id="elaxqq5lk11kh" class="animable"></path><path d="M209,447.65c0,.15-.4.27-.92.28s-.92-.11-.91-.25.41-.27.91-.28S209,447.51,209,447.65Z" style="fill: rgb(38, 50, 56); transform-origin: 208.085px 447.665px;" id="elca2qeobwksm" class="animable"></path><path d="M265.38,194.44c-.4-.41-1.39-.21-1.39-.21a5.12,5.12,0,0,0,0-1.74c-.18-.56-1.44-.45-1.44-.45a5.81,5.81,0,0,1,0-1.42.51.51,0,0,0-.29-.51,4.62,4.62,0,0,0-1.88-.34c-.77-.55,2.35-4.92,3.51-6.32s.95-2.49-.08-2.49c-.71,0-4.35,4.2-5.47,5.61s-4.09,5.33-4.19,2.2-1.36-5.49-2.15-5.89-1.63.54-1.2,1.41a11.19,11.19,0,0,1,.7,3.08,7.36,7.36,0,0,1-.11,2.52,30.22,30.22,0,0,1-1.35,4.52l-.08,0s-21.82,20.93-23.4,22.42c-1.41,1.34-29.77-1.59-35.46-2.19a38.09,38.09,0,0,0-5.84-.4c-2.47.11-2.91.46-5.37.49a121.62,121.62,0,0,0-18.54,1.63,15.37,15.37,0,0,0-12.06,10.46c-5.73,17.9-18.71,60.27-21,84.07a101,101,0,0,0-4.68,9.67c-1.61,4.38-1.22,4.53-.68,4.63,1.46.27,3.12-7.59,3.74-5.69s-3.15,9.37-1.62,9.59c2,.28,3.59-8,3.78-8.66s1.18-.45,1,.17c-.29.88-3.1,10.21-1.14,10.51,1.08.16,1.2-1.81,1.2-1.81s2-8.93,2.91-8.75-.06,5.45-.52,7.21.18,2.65,1.12,2.22c.64-.3,2.17-5.65,2.59-7.39s1.47-6.56,2.88-3.77,3.55,4.41,4.43,4.45a1,1,0,0,0,.49-1.79,11.33,11.33,0,0,1-1.93-2.5,7.37,7.37,0,0,1-1-2.34,25.37,25.37,0,0,1-.7-5.06l-.16-1c2.24-11.09,8.69-43.64,18-64.43l3.82,7.86,1.66,5.82-10.18,25.13,43.42-.57-6.48-24.94,7.87-26h0c8.51.19,30.36.51,34-1.14,4.58-2,28.27-31.92,28.27-31.92h0a54.72,54.72,0,0,0,4.43-3.84S266.25,195.34,265.38,194.44Z" style="fill: rgb(255, 190, 157); transform-origin: 194.06px 256.04px;" id="el4q1mltex0p9" class="animable"></path><path d="M151.39,266.39c1.26-4.3,7.73-25.56,7.73-25.56s3.18,17.33,2.34,19.42a37,37,0,0,1-2.73,5.16c-7.34,11.17-6.38,16.76-6.38,16.76l44.35-1.35c.1-6.2-3.57-20.62-4.33-22.92s1.77-9.83,1.77-9.83,5-5.09,4.82-7.71a42.38,42.38,0,0,0-.87-7l27,1-.85-18.3-38.78-3.88c-1.35,3.81-13.56,1.94-13.56,1.94-13.18.44-14,2.86-19.48,7.12s-14.55,40.82-14.55,40.82Z" style="fill: rgb(94, 176, 113); transform-origin: 181.48px 247.175px;" id="eln8n3b2x1f7" class="animable"></path><path d="M177.61,262.06a9.33,9.33,0,0,1-2.33.12c-1.45,0-3.44-.1-5.63-.32s-4.17-.53-5.58-.81a9.62,9.62,0,0,1-2.27-.58,12.5,12.5,0,0,1,2.33.22c1.42.18,3.39.43,5.57.65s4.16.37,5.59.47A12.34,12.34,0,0,1,177.61,262.06Z" style="fill: rgb(38, 50, 56); transform-origin: 169.705px 261.338px;" id="elvqgy27ae6v9" class="animable"></path><path d="M180.65,258.29a10.25,10.25,0,0,1-2.42.83A44.46,44.46,0,0,1,166,260.57a10.09,10.09,0,0,1-2.54-.24,17.09,17.09,0,0,1,2.54-.13c1.57-.05,3.73-.16,6.11-.44s4.5-.68,6-1A16.58,16.58,0,0,1,180.65,258.29Z" style="fill: rgb(38, 50, 56); transform-origin: 172.055px 259.435px;" id="elz8umgnu72me" class="animable"></path><path d="M195.57,241.47a10.41,10.41,0,0,1-.31,2.26c-.26,1.39-.66,3.29-1.17,5.37s-1,4-1.44,5.3a10,10,0,0,1-.78,2.15,10.18,10.18,0,0,1,.42-2.24c.38-1.56.81-3.36,1.29-5.33s.94-3.77,1.32-5.33A9.54,9.54,0,0,1,195.57,241.47Z" style="fill: rgb(38, 50, 56); transform-origin: 193.72px 249.01px;" id="elw5udxx9gdk" class="animable"></path><path d="M151.86,263.84a46.48,46.48,0,0,1-6.83-1.59,47.46,47.46,0,0,1-6.7-2.1,48.09,48.09,0,0,1,6.83,1.59A46.93,46.93,0,0,1,151.86,263.84Z" style="fill: rgb(38, 50, 56); transform-origin: 145.095px 261.995px;" id="el4ypi2k38pik" class="animable"></path><path d="M198.57,233.14a3.36,3.36,0,0,1-1.14,0,11.85,11.85,0,0,1-3.05-.73,12.53,12.53,0,0,1-7.24-7.11,12.92,12.92,0,0,1-.89-5.63,8.75,8.75,0,0,1,1.37-4.46,4.63,4.63,0,0,1,2.53-1.87,3.06,3.06,0,0,1,.85-.11c.2,0,.3,0,.3,0s-.42,0-1.09.27a4.55,4.55,0,0,0-2.29,1.87c-1.36,2.14-1.74,6.05-.29,9.7a12.22,12.22,0,0,0,3.09,4.52,13.13,13.13,0,0,0,3.79,2.44A19.26,19.26,0,0,0,198.57,233.14Z" style="fill: rgb(38, 50, 56); transform-origin: 192.396px 223.209px;" id="eln56b5j3hpsm" class="animable"></path><path d="M221.88,234a83.32,83.32,0,0,1-.24-9.22,82.49,82.49,0,0,1,.28-9.21,83.06,83.06,0,0,1,.24,9.21A80,80,0,0,1,221.88,234Z" style="fill: rgb(38, 50, 56); transform-origin: 221.9px 224.785px;" id="el3a1r2g5fk87" class="animable"></path><path d="M185.2,213.3c.11-2.23.34-4.75.34-4.75s5.52-.61,5.85-6.31,0-18.85,0-18.85l-10-5.12L170.29,187,172,215.5l10.18.65A2.94,2.94,0,0,0,185.2,213.3Z" style="fill: rgb(255, 190, 157); transform-origin: 180.913px 197.211px;" id="elpslcydjqryc" class="animable"></path><path d="M186.19,197.73s0,.11-.09.24a.74.74,0,0,1-.63.28c-.64,0-1.26-.74-1.48-1.6a2.61,2.61,0,0,1,0-1.27,1.1,1.1,0,0,1,.6-.86.55.55,0,0,1,.42,0,.51.51,0,0,1,.23.23c.07.17,0,.28,0,.27s0-.1-.1-.2a.36.36,0,0,0-.47-.1.85.85,0,0,0-.41.71,2.56,2.56,0,0,0,0,1.13c.2.78.74,1.41,1.22,1.47a.69.69,0,0,0,.53-.15C186.13,197.8,186.17,197.72,186.19,197.73Z" style="fill: rgb(235, 153, 110); transform-origin: 185.051px 196.365px;" id="el7cmtqlw2yqa" class="animable"></path><path d="M194.82,180.31c-.77-2.62-3.56-3.92-6.1-4.64-3.87-1.1-8.05-1.58-11.83-.19s-8.32,3.83-8.32,8c-2.23-.18-3.51,1.77-4.39,4.19a15.7,15.7,0,0,0-1,4.6h0c-.28,5.46-1.81,13-5.35,17-2,2.23-4.77,3.77-5.91,6.55-1,2.41-.48,5.27-1.41,7.71-.83,2.15-2.66,3.68-4,5.55a14.88,14.88,0,0,0-.95,14.39,18.22,18.22,0,0,0,10.89,9.4,25.47,25.47,0,0,0,14.35.14,24,24,0,0,0,9.62-4.77A16.06,16.06,0,0,0,186,239c.71-4.08-.43-8.23-1.28-12.29-2.66-12.83-1.9-13.5,1.46-25.41.08-.21.12-.43.18-.64s.09-.31.13-.47h0a7.54,7.54,0,0,0,.15-1.43,2.75,2.75,0,0,1-2.89-.62,3,3,0,0,1-.68-3,4.36,4.36,0,0,1,2.58-2.43c1.11-.46,2.3-.7,3.39-1.21,2.31-1.1,3.91-3.38,5-5.77A7.92,7.92,0,0,0,194.82,180.31Z" style="fill: rgb(38, 50, 56); transform-origin: 169.568px 214.299px;" id="el1vl3pcawjmd" class="animable"></path><path d="M186.59,198a4.89,4.89,0,0,1,.52,1c.3.63.7,1.52,1.14,2.55l.08.19-.21,0-1,.09c-.69,0-1.27.13-1.95.12a.36.36,0,0,1-.26-.23.45.45,0,0,1,0-.28,4,4,0,0,1,.09-.4l.18-.71a6.77,6.77,0,0,1,.42-1.38,6.75,6.75,0,0,1-.21,1.43l-.14.71c-.05.24-.14.61,0,.58.5,0,1.21-.11,1.87-.15l1-.09-.13.22c-.43-1-.79-1.94-1-2.59A3.9,3.9,0,0,1,186.59,198Z" style="fill: rgb(94, 176, 113); transform-origin: 186.609px 199.975px;" id="elkjysypnb4ba" class="animable"></path><path d="M152.35,282.17l44.35-1.35L216,356.16l-3.55,86.42H189L191.87,358l-17.15-52.45,2.64,140.38-23.7.35-2.49-131.95c-.11-3.67-1.31-11.94-.86-15.58Z" style="fill: rgb(38, 50, 56); transform-origin: 183.105px 363.55px;" id="elp1l8bbzd4t" class="animable"></path><path d="M180.62,306.62a8.88,8.88,0,0,1-2.17-.13c-1.34-.16-3.17-.44-5.18-.84s-3.81-.86-5.11-1.23a8.25,8.25,0,0,1-2-.72c0-.15,3.26.63,7.26,1.44S180.64,306.47,180.62,306.62Z" style="fill: rgb(69, 90, 100); transform-origin: 173.39px 305.159px;" id="eldh8te9ftl4p" class="animable"></path><path d="M212.21,437.84c0,.14-5.31.26-11.86.26s-11.87-.12-11.87-.26,5.31-.26,11.87-.26S212.21,437.69,212.21,437.84Z" style="fill: rgb(69, 90, 100); transform-origin: 200.345px 437.84px;" id="elblalx5wdrk" class="animable"></path><path d="M177.15,442.28c0,.15-5.16.26-11.52.26s-11.51-.11-11.51-.26,5.16-.26,11.51-.26S177.15,442.14,177.15,442.28Z" style="fill: rgb(69, 90, 100); transform-origin: 165.635px 442.28px;" id="elf7cq5pe3lsl" class="animable"></path><path d="M174.09,441.92c-.14,0-.76-30.67-1.39-68.5s-1-68.52-.87-68.52.77,30.66,1.39,68.51S174.24,441.92,174.09,441.92Z" style="fill: rgb(69, 90, 100); transform-origin: 172.963px 373.41px;" id="elqsowf1pytq" class="animable"></path><path d="M209.06,437.84a2.56,2.56,0,0,1,0-.41l0-1.2c0-1.08.08-2.63.14-4.6.14-4,.34-9.81.59-16.93.54-14.32,1.3-34.06,2.13-55.85,0-.21,0-.41,0-.59v.07c-5.25-21-10-40.06-13.45-53.85l-4-16.31c-.46-1.91-.81-3.4-1.06-4.44-.12-.49-.2-.87-.27-1.16a1.73,1.73,0,0,1-.07-.4,2.21,2.21,0,0,1,.12.39c.08.28.18.66.32,1.14.27,1,.66,2.52,1.16,4.42,1,3.86,2.41,9.42,4.17,16.27,3.48,13.78,8.28,32.79,13.6,53.82v.07c0,.18,0,.39,0,.59-.89,21.79-1.7,41.52-2.29,55.84-.31,7.13-.57,12.9-.75,16.92-.1,2-.18,3.52-.23,4.6,0,.51-.06.91-.07,1.2A1.91,1.91,0,0,1,209.06,437.84Z" style="fill: rgb(69, 90, 100); transform-origin: 202.755px 360.005px;" id="eltc4aym6t5qe" class="animable"></path><path d="M201.41,356.5a26.79,26.79,0,0,1-5.18,1.15c-2.16.37-4,.63-4.83.67v-.2c.27.08.41.13.41.17s-.17,0-.45,0l-.6,0,.6-.18c.78-.23,2.62-.61,4.78-1A27,27,0,0,1,201.41,356.5Z" style="fill: rgb(69, 90, 100); transform-origin: 196.085px 357.41px;" id="elx7n60a5z4kj" class="animable"></path><path d="M201,359.37a25.8,25.8,0,0,1-4.67-.21,26.38,26.38,0,0,1-4.65-.51,29.61,29.61,0,0,1,9.32.72Z" style="fill: rgb(69, 90, 100); transform-origin: 196.34px 358.974px;" id="eltg9seydq2m" class="animable"></path><g id="el409tihlf42f"><path d="M152.16,283.76a6.08,6.08,0,0,0,4.38,2.33,19.73,19.73,0,0,0,5.37-.1c11.45-1.27,23.58-2.44,34.79-5.17-14.51.81-29.84.54-44.35,1.35l-.15,1.24" style="opacity: 0.2; transform-origin: 174.43px 283.523px;" class="animable"></path></g><g id="elwc6hqwoppor"><g style="opacity: 0.2; transform-origin: 171.2px 320.08px;" class="animable"><polygon points="167.11 304.21 175.29 335.95 174.72 305.55 167.11 304.21" id="elet1hh34x4iw" class="animable" style="transform-origin: 171.2px 320.08px;"></polygon></g></g></g><defs>     <filter id="active" height="200%">         <feMorphology in="SourceAlpha" result="DILATED" operator="dilate" radius="2"></feMorphology>                <feFlood flood-color="#32DFEC" flood-opacity="1" result="PINK"></feFlood>        <feComposite in="PINK" in2="DILATED" operator="in" result="OUTLINE"></feComposite>        <feMerge>            <feMergeNode in="OUTLINE"></feMergeNode>            <feMergeNode in="SourceGraphic"></feMergeNode>        </feMerge>    </filter>    <filter id="hover" height="200%">        <feMorphology in="SourceAlpha" result="DILATED" operator="dilate" radius="2"></feMorphology>                <feFlood flood-color="#ff0000" flood-opacity="0.5" result="PINK"></feFlood>        <feComposite in="PINK" in2="DILATED" operator="in" result="OUTLINE"></feComposite>        <feMerge>            <feMergeNode in="OUTLINE"></feMergeNode>            <feMergeNode in="SourceGraphic"></feMergeNode>        </feMerge>            <feColorMatrix type="matrix" values="0   0   0   0   0                0   1   0   0   0                0   0   0   0   0                0   0   0   1   0 "></feColorMatrix>    </filter></defs></svg>